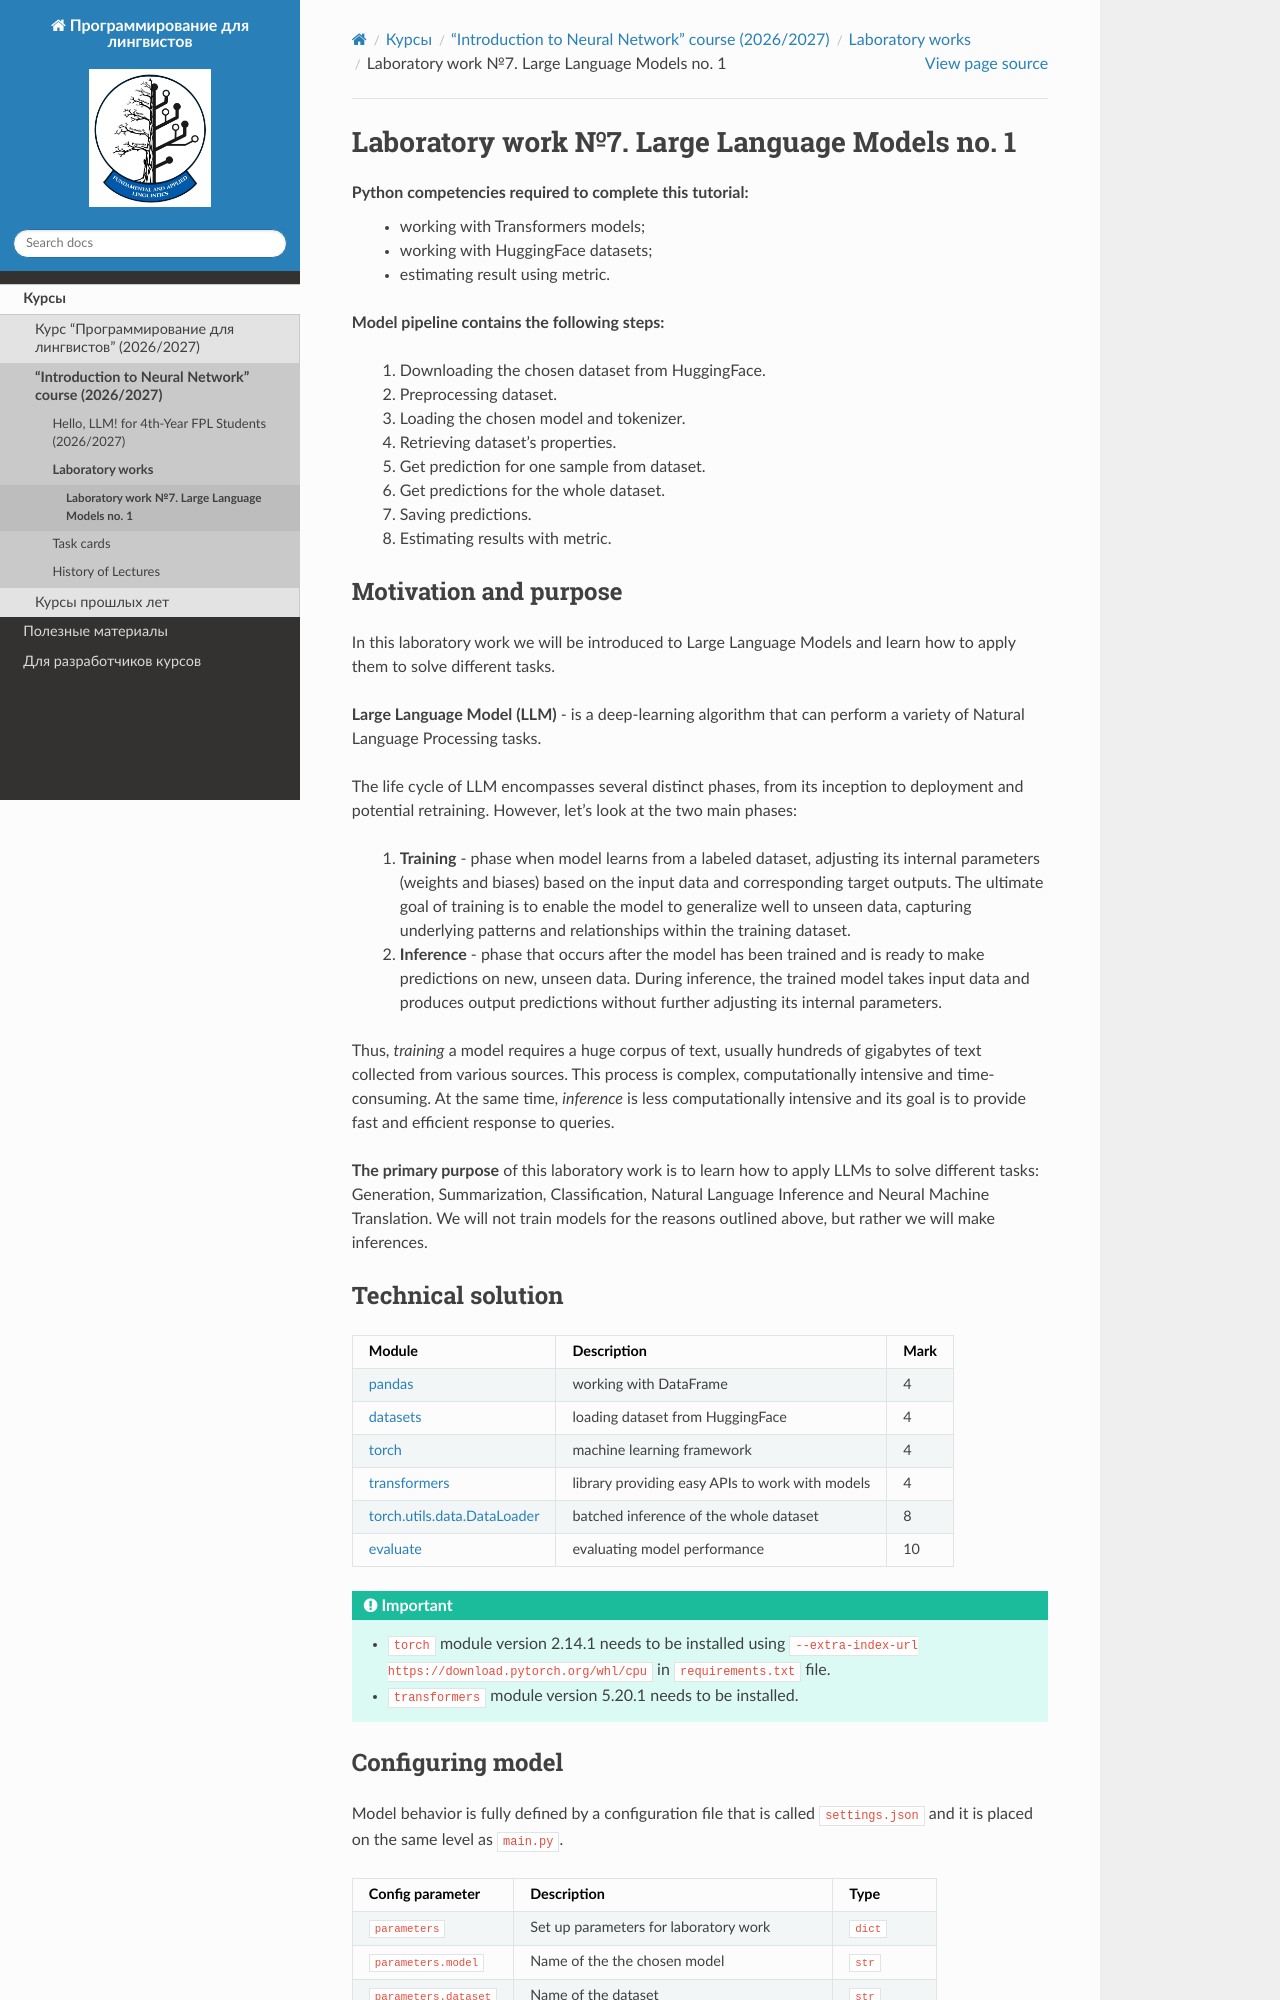

repository: fipl-hse/fipl-hse.github.io · page: docs/llm_2026/labs/lab_7_llm/lab_7.html · generator: sphinx

.. _lab-7-llm-2026:

Laboratory work №7. Large Language Models no. 1
===============================================


**Python competencies required to complete this tutorial:**
    * working with Transformers models;
    * working with HuggingFace datasets;
    * estimating result using metric.

**Model pipeline contains the following steps:**

    1. Downloading the chosen dataset from HuggingFace.
    2. Preprocessing dataset.
    3. Loading the chosen model and tokenizer.
    4. Retrieving dataset's properties.
    5. Get prediction for one sample from dataset.
    6. Get predictions for the whole dataset.
    7. Saving predictions.
    8. Estimating results with metric.

Motivation and purpose
----------------------

In this laboratory work we will be introduced to Large Language Models
and learn how to apply them to solve different tasks.

**Large Language Model (LLM)** - is a deep-learning algorithm that
can perform a variety of Natural Language Processing tasks.

The life cycle of LLM encompasses several distinct phases,
from its inception to deployment and potential retraining.
However, let's look at the two main phases:

    1. **Training** - phase when model learns from a labeled dataset,
       adjusting its internal parameters (weights and biases) based on
       the input data and corresponding target outputs. The ultimate goal
       of training is to enable the model to generalize well to unseen data,
       capturing underlying patterns and relationships within the training dataset.
    2. **Inference** - phase that occurs after the model has been trained
       and is ready to make predictions on new, unseen data.
       During inference, the trained model takes input data and produces
       output predictions without further adjusting its internal parameters.

Thus, *training* a model requires a huge corpus of text,
usually hundreds of gigabytes of text collected from various sources.
This process is complex, computationally intensive and time-consuming.
At the same time, *inference* is less computationally intensive and
its goal is to provide fast and efficient response to queries.

**The primary purpose** of this laboratory work is to learn
how to apply LLMs to solve different tasks: Generation, Summarization, Classification,
Natural Language Inference and Neural Machine Translation.
We will not train models for the reasons outlined above,
but rather we will make inferences.
